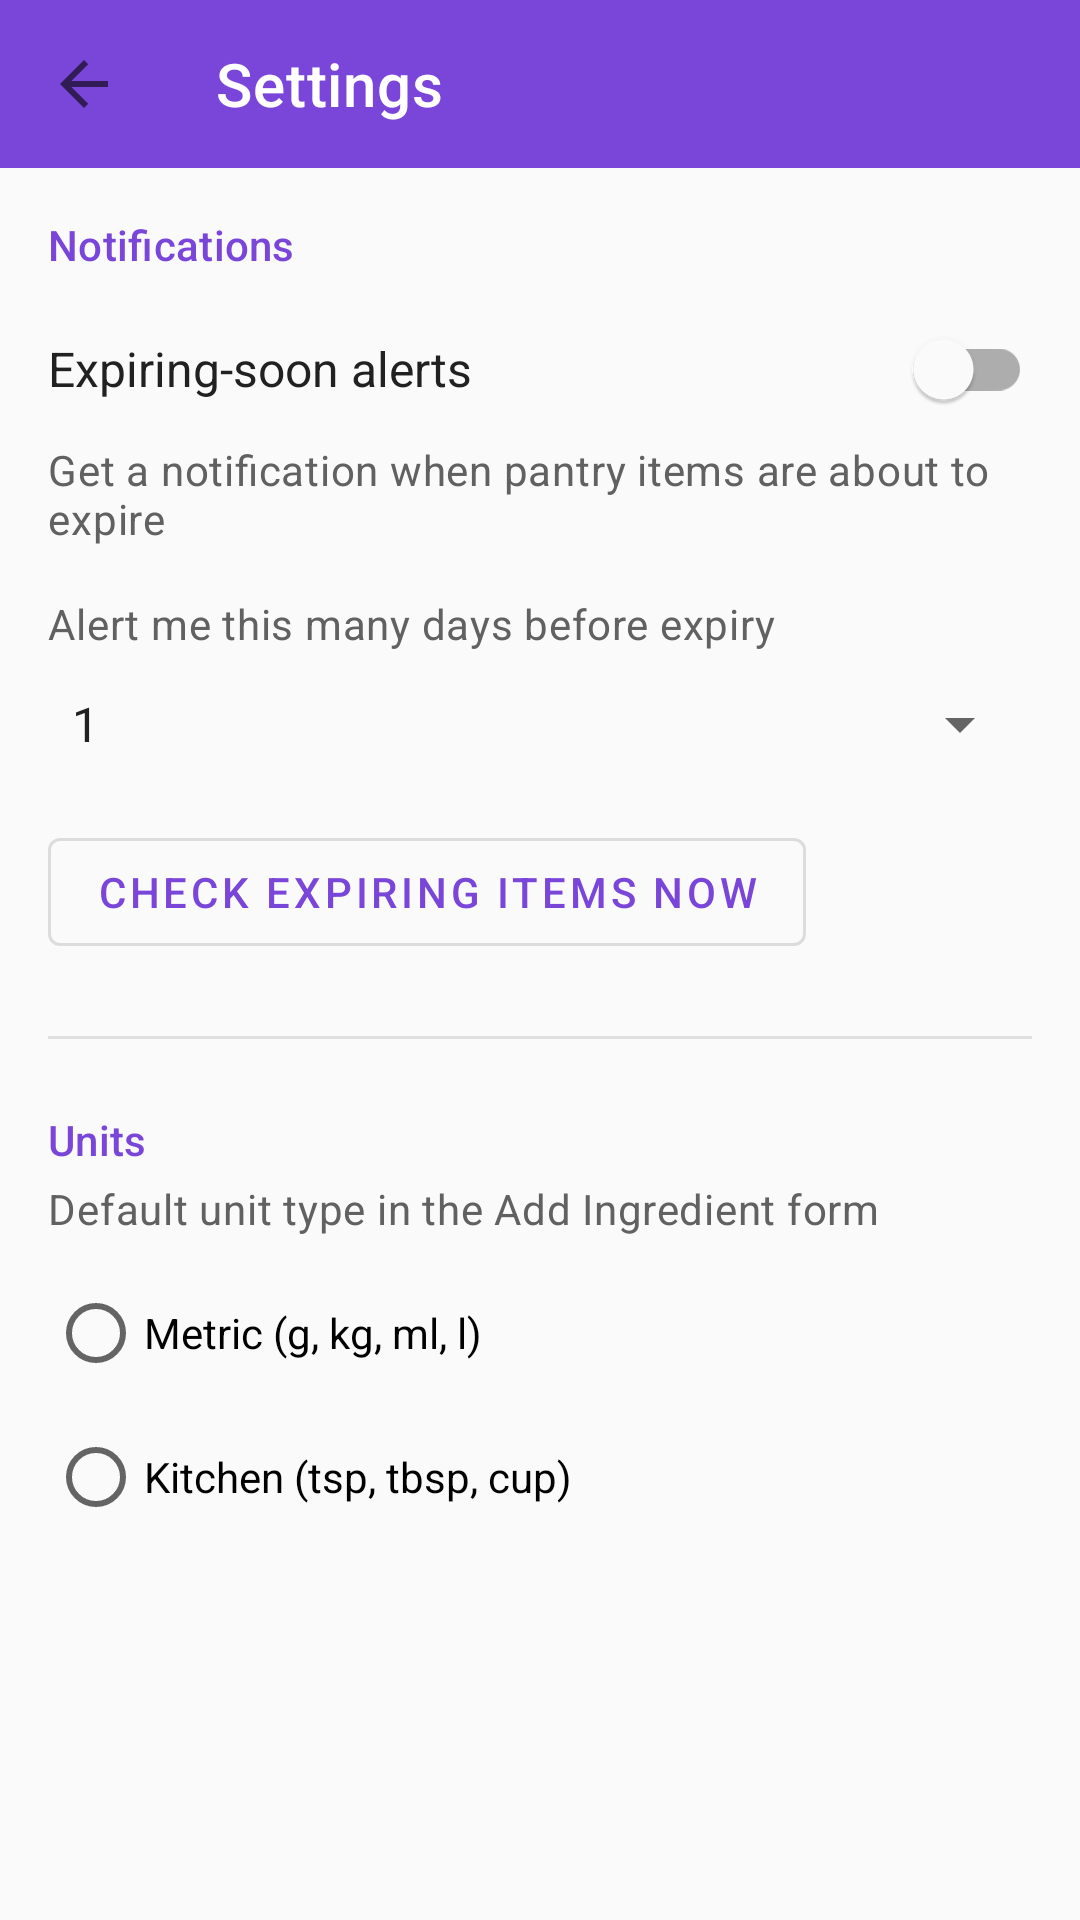

The Android layout XML behind this screen, and the referenced resources:
<!-- AndroidManifest.xml: application theme Theme.SmartPantry -->
<!-- res/layout/activity_settings.xml -->
<?xml version="1.0" encoding="utf-8"?>
<LinearLayout xmlns:android="http://schemas.android.com/apk/res/android"
    xmlns:app="http://schemas.android.com/apk/res-auto"
    android:layout_width="match_parent"
    android:layout_height="match_parent"
    android:orientation="vertical">

    <com.google.android.material.appbar.AppBarLayout
        android:layout_width="match_parent"
        android:layout_height="wrap_content">

        <androidx.appcompat.widget.Toolbar
            android:id="@+id/toolbar_settings"
            android:layout_width="match_parent"
            android:layout_height="?attr/actionBarSize"
            android:background="?attr/colorPrimary"
            app:navigationIcon="?attr/homeAsUpIndicator"
            app:title="@string/title_settings"
            app:titleTextColor="@color/on_primary" />
    </com.google.android.material.appbar.AppBarLayout>

    <ScrollView
        android:layout_width="match_parent"
        android:layout_height="0dp"
        android:layout_weight="1">

        <LinearLayout
            android:layout_width="match_parent"
            android:layout_height="wrap_content"
            android:orientation="vertical"
            android:padding="@dimen/spacing_medium">

            
            <TextView
                android:layout_width="match_parent"
                android:layout_height="wrap_content"
                android:text="@string/settings_alerts_header"
                android:textAppearance="@style/TextAppearance.MaterialComponents.Subtitle2"
                android:textColor="@color/primary" />

            <com.google.android.material.switchmaterial.SwitchMaterial
                android:id="@+id/switch_expiry_alerts"
                android:layout_width="match_parent"
                android:layout_height="wrap_content"
                android:layout_marginTop="@dimen/spacing_small"
                android:minHeight="48dp"
                android:text="@string/settings_expiry_alerts"
                android:textColor="@color/text_primary"
                android:textSize="16sp" />

            <TextView
                android:layout_width="match_parent"
                android:layout_height="wrap_content"
                android:text="@string/settings_expiry_alerts_desc"
                android:textAppearance="@style/TextAppearance.Pantry.Caption" />

            <TextView
                android:layout_width="match_parent"
                android:layout_height="wrap_content"
                android:layout_marginTop="@dimen/spacing_medium"
                android:text="@string/settings_alert_days_label"
                android:textAppearance="@style/TextAppearance.Pantry.Caption" />

            <Spinner
                android:id="@+id/spinner_alert_days"
                android:layout_width="match_parent"
                android:layout_height="48dp"
                android:entries="@array/alert_days" />

            <com.google.android.material.button.MaterialButton
                android:id="@+id/btn_check_now"
                style="@style/Widget.MaterialComponents.Button.OutlinedButton"
                android:layout_width="wrap_content"
                android:layout_height="wrap_content"
                android:layout_marginTop="@dimen/spacing_small"
                android:text="@string/settings_check_now" />

            <View
                android:layout_width="match_parent"
                android:layout_height="1dp"
                android:layout_marginVertical="@dimen/spacing_large"
                android:background="@color/divider" />

            
            <TextView
                android:layout_width="match_parent"
                android:layout_height="wrap_content"
                android:text="@string/settings_units_header"
                android:textAppearance="@style/TextAppearance.MaterialComponents.Subtitle2"
                android:textColor="@color/primary" />

            <TextView
                android:layout_width="match_parent"
                android:layout_height="wrap_content"
                android:layout_marginTop="4dp"
                android:text="@string/settings_units_desc"
                android:textAppearance="@style/TextAppearance.Pantry.Caption" />

            <RadioGroup
                android:id="@+id/rg_units"
                android:layout_width="match_parent"
                android:layout_height="wrap_content"
                android:layout_marginTop="@dimen/spacing_small"
                android:orientation="vertical">

                <RadioButton
                    android:id="@+id/rb_metric"
                    android:layout_width="match_parent"
                    android:layout_height="wrap_content"
                    android:minHeight="48dp"
                    android:text="@string/units_metric" />

                <RadioButton
                    android:id="@+id/rb_kitchen"
                    android:layout_width="match_parent"
                    android:layout_height="wrap_content"
                    android:minHeight="48dp"
                    android:text="@string/units_kitchen" />
            </RadioGroup>
        </LinearLayout>
    </ScrollView>
</LinearLayout>
<!-- resources referenced by this layout -->
<resources>
  <string-array name="alert_days">
          <item>1</item>
          <item>2</item>
          <item>3</item>
          <item>5</item>
          <item>7</item>
      </string-array>
  <color name="divider">#E0E0E0</color>
  <color name="on_primary">#FFFFFF</color>
  <color name="primary">#7A45D9</color>
  <color name="text_primary">#212121</color>
  <dimen name="spacing_large">24dp</dimen>
  <dimen name="spacing_medium">16dp</dimen>
  <dimen name="spacing_small">8dp</dimen>
  <string name="settings_alert_days_label">Alert me this many days before expiry</string>
  <string name="settings_alerts_header">Notifications</string>
  <string name="settings_check_now">Check expiring items now</string>
  <string name="settings_expiry_alerts">Expiring-soon alerts</string>
  <string name="settings_expiry_alerts_desc">Get a notification when pantry items are about to expire</string>
  <string name="settings_units_desc">Default unit type in the Add Ingredient form</string>
  <string name="settings_units_header">Units</string>
  <string name="title_settings">Settings</string>
  <string name="units_kitchen">Kitchen (tsp, tbsp, cup)</string>
  <string name="units_metric">Metric (g, kg, ml, l)</string>
  <style name="TextAppearance.Pantry.Caption" parent="TextAppearance.MaterialComponents.Body2">
          <item name="android:textColor">@color/text_secondary</item>
      </style>
  <style name="Theme.SmartPantry" parent="Theme.MaterialComponents.Light.NoActionBar">
          <item name="colorPrimary">@color/primary</item>
          <item name="colorPrimaryVariant">@color/primary_dark</item>
          <item name="colorOnPrimary">@color/on_primary</item>
          <item name="colorSecondary">@color/secondary</item>
          <item name="colorOnSecondary">@color/on_primary</item>
          <item name="android:colorBackground">@color/background</item>
          <item name="colorSurface">@color/surface</item>
          <item name="android:statusBarColor">?attr/colorPrimaryVariant</item>
      </style>
  <color name="text_secondary">#616161</color>
  <color name="primary_dark">#673AB7</color>
  <color name="secondary">#4CAF50</color>
  <color name="background">#FAFAFA</color>
  <color name="surface">#FFFFFF</color>
</resources>
